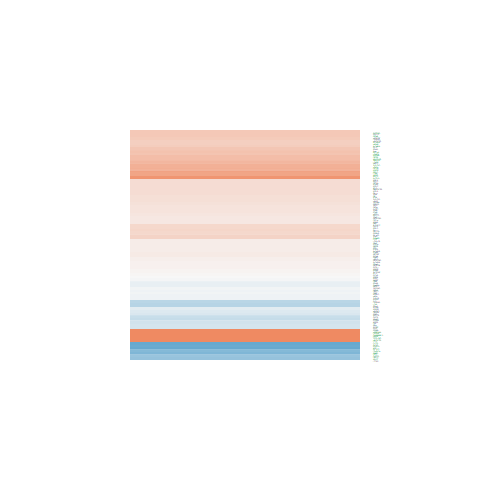

The table this chart was drawn from, first rows:
logFC, AveExpr, t, P.Value, adj.P.Val, B
-0.1466, 4.599, -0.9864, 0.3403, 0.5148, -6.434
-0.04358, 4.773, -0.3395, 0.7391, 0.8451, -6.919
-0.4204, 2.375, -1.664, 0.1179, 0.2515, -5.095
0.4171, 0.2419, 0.9264, 0.3696, 0.5434, -5.435
-0.8253, 5.034, -5.841, 3.91368958611614e-05, 0.0009638, 2.183
-0.1776, 8.502, -1.839, 0.08673, 0.2027, -5.73
0.1047, 5.188, 0.7778, 0.4494, 0.6202, -6.754
-0.1379, 4.861, -1.078, 0.2987, 0.4705, -6.415
0.576, 2.709, 2.473, 0.0265, 0.08827, -3.845
0.4148, 2.91, 1.48, 0.1606, 0.3115, -5.453
-0.09721, 8.538, -1.089, 0.2943, 0.4665, -6.743
0.1539, 6.655, 1.371, 0.1914, 0.3508, -6.302
0.4201, 3.878, 2.093, 0.05457, 0.1463, -4.784
0.3763, 5.258, 3.025, 0.008904, 0.04093, -3.32
0.4244, -0.5423, 0.7076, 0.4906, 0.654, -5.455
0.4202, 8.682, 4.487, 0.0004849, 0.00559, -0.6735
0.2432, 7.959, 1.981, 0.06711, 0.1688, -5.478
-1.548, 3.758, -6.463, 1.33707908420877e-05, 0.0004556, 3.423
0.0701, 7.133, 0.7307, 0.4767, 0.6427, -6.998
0.2942, 5.558, 2.34, 0.03427, 0.106, -4.667
1.938, 7.653, 11.7, 1.00646631170428e-08, 2.51269520577208e-06, 10.45
0.3643, 8.165, 3.402, 0.004175, 0.02405, -2.83
0.1136, 5.7, 0.9542, 0.3558, 0.5301, -6.674
-0.2477, 2.884, -1.163, 0.2639, 0.4334, -5.883
0.2287, 7.286, 2.096, 0.05427, 0.1459, -5.253
0.1165, 8.384, 1.292, 0.2169, 0.3804, -6.504
-0.7904, 7.399, -5.81, 4.1344431873694e-05, 0.001004, 1.905
0.2926, 5.672, 2.2, 0.04473, 0.1284, -4.923
-0.05989, 4.353, -0.4028, 0.693, 0.8122, -6.82
-0.4377, 7.094, -3.921, 0.001476, 0.01161, -1.732
-0.722, 4.282, -4.443, 0.0005276, 0.005877, -0.3457
0.05418, 5.623, 0.3938, 0.6996, 0.8164, -7.033
0.1932, 4.637, 1.347, 0.1988, 0.3596, -6.048
-0.3379, 3.354, -1.582, 0.1354, 0.2765, -5.447
0.5606, 4.518, 3.708, 0.00226, 0.01576, -1.848
0.1526, 5.131, 1.293, 0.2164, 0.3798, -6.203
0.2775, 4.288, 1.715, 0.1079, 0.2361, -5.459
0.06647, 6.052, 0.5312, 0.6034, 0.746, -7.031
-0.1007, 4.697, -0.6828, 0.5057, 0.6662, -6.743
0.6323, 6.974, 4.589, 0.0003979, 0.00487, -0.3846
0.1534, 6.082, 1.274, 0.223, 0.3875, -6.38
0.2503, 3.204, 1.249, 0.2319, 0.3977, -5.875
0.4252, 5.195, 3.652, 0.002529, 0.01701, -2.083
-0.3236, 1.701, -1.021, 0.3242, 0.4982, -5.793
0.225, 5.169, 1.834, 0.08753, 0.2039, -5.439
-0.05081, 6.416, -0.3534, 0.7289, 0.8382, -7.164
0.1785, 5.585, 1.556, 0.1416, 0.2857, -5.931
0.1231, 4.099, 0.6515, 0.525, 0.682, -6.632
0.1071, 4.149, 0.7271, 0.4789, 0.6441, -6.597
-0.01115, 2.737, -0.05241, 0.9589, 0.9775, -6.521
-0.09438, 4.85, -0.6485, 0.5269, 0.6834, -6.784
0.8956, 0.9553, 2.602, 0.02059, 0.07378, -3.278
0.1839, 4.083, 1.217, 0.2431, 0.4098, -6.093
1.098, 6.544, 10.94, 2.4057674439077e-08, 5.19933023698261e-06, 9.586
0.06946, 5.045, 0.5114, 0.6168, 0.7562, -6.901
0.05071, 6.564, 0.4795, 0.6389, 0.7729, -7.119
-0.6569, 1.314, -2.083, 0.05559, 0.148, -4.181
-0.265, 5.999, -2.257, 0.04015, 0.1191, -4.861
0.2505, 4.732, 1.769, 0.09814, 0.221, -5.482
0.1348, 7.092, 1.232, 0.2379, 0.4043, -6.506
... 82 more rows
